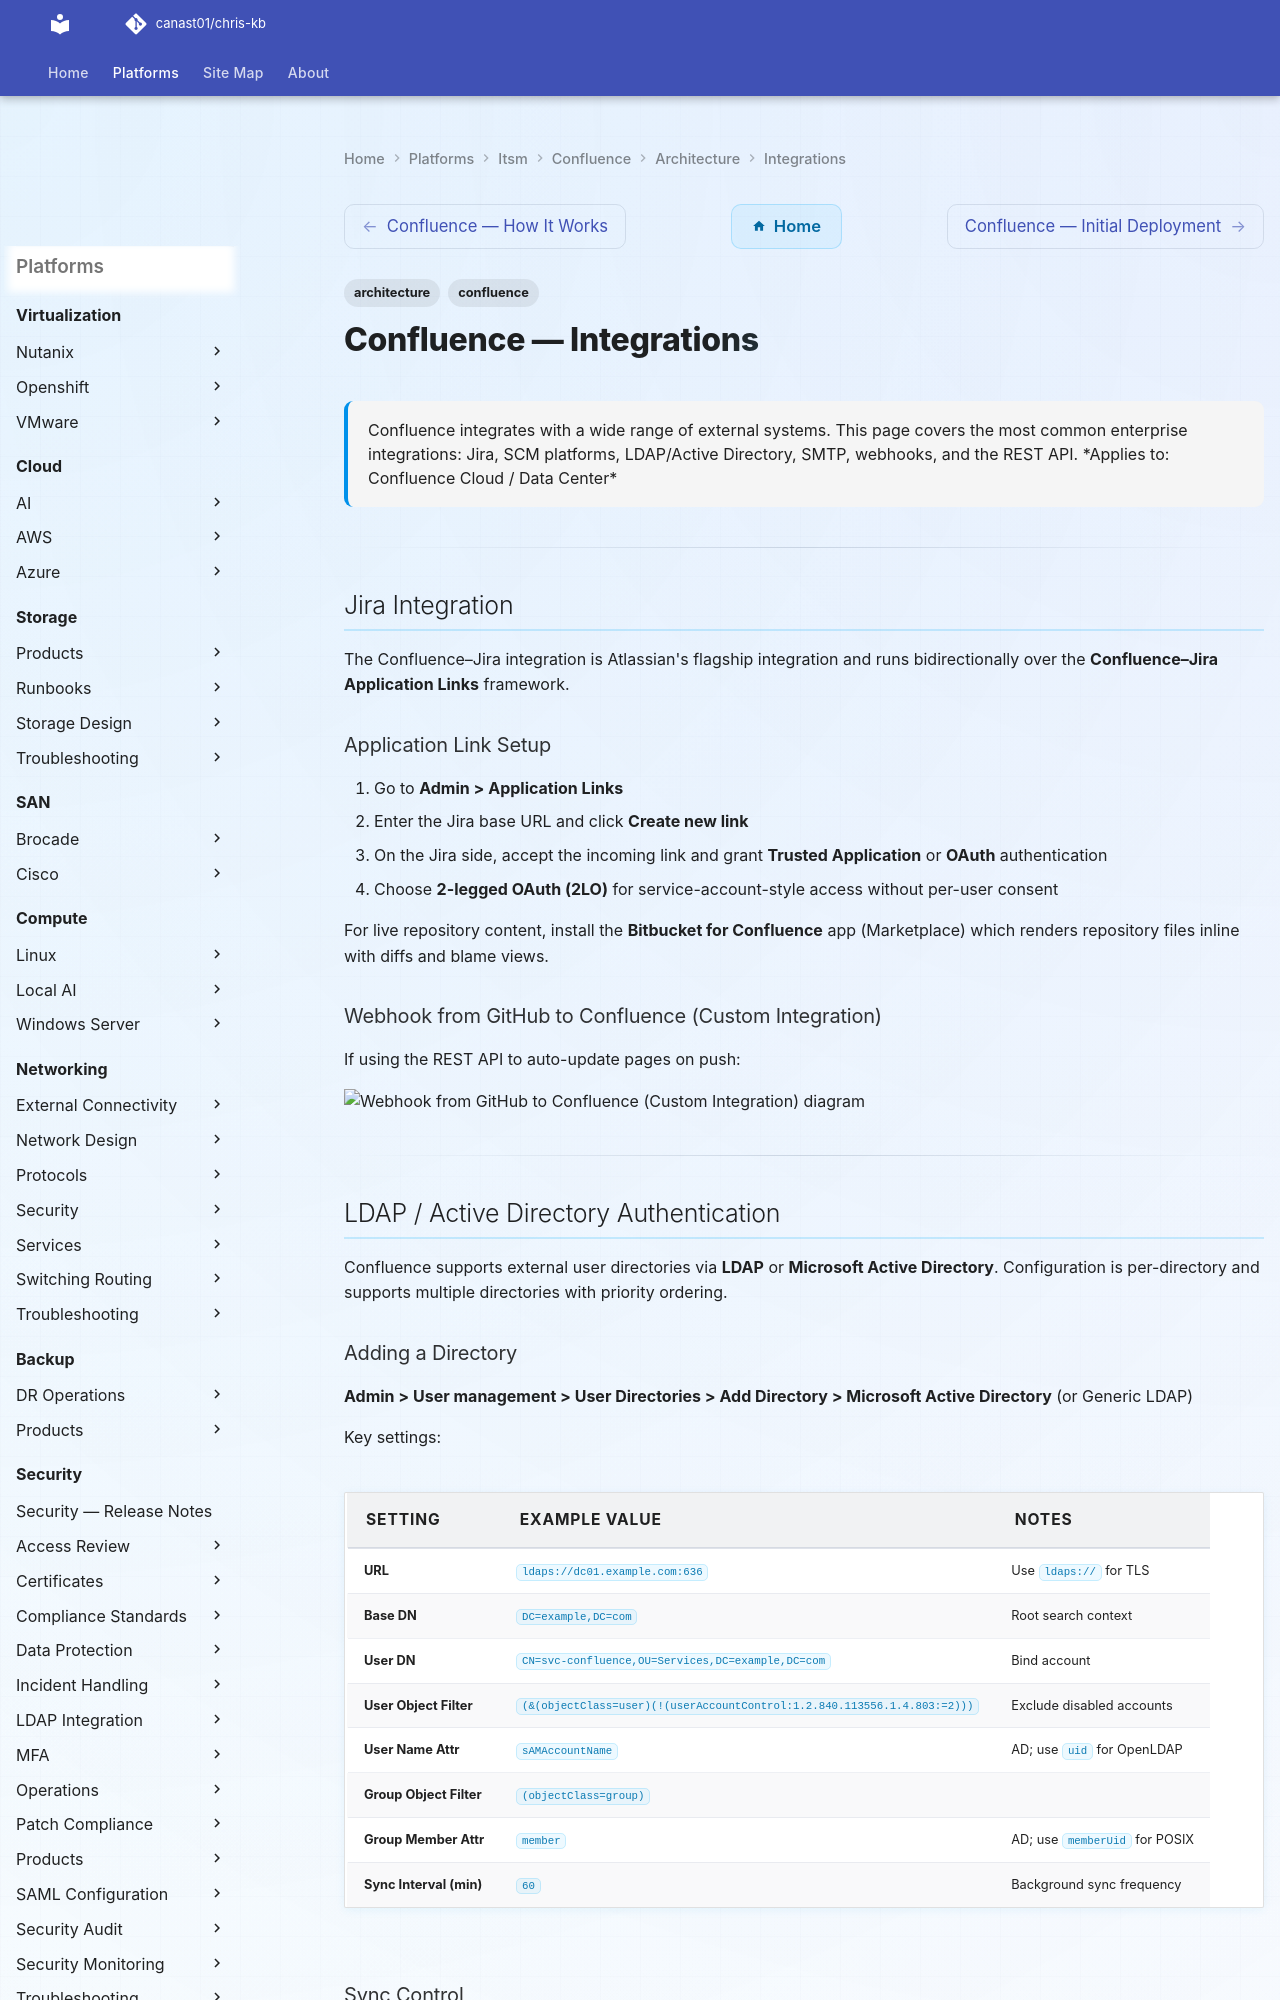

repository: canast01/chris-kb · page: itsm/confluence/architecture/integrations/index.html · generator: mkdocs

---
tags:
  - architecture
  - confluence
description: "Confluence integrates with a wide range of external systems. This page covers the most common enterprise integrations: Jira, SCM platforms, LDAP/Active..."
---
# Confluence — Integrations

<div class="kb-summary">
Confluence integrates with a wide range of external systems. This page covers the most common enterprise integrations: Jira, SCM platforms, LDAP/Active Directory, SMTP, webhooks, and the REST API.

*Applies to: Confluence Cloud / Data Center*
</div>

---

## Jira Integration

The Confluence–Jira integration is Atlassian's flagship integration and runs bidirectionally over the **Confluence–Jira Application Links** framework.

### Application Link Setup

1. Go to **Admin > Application Links**
2. Enter the Jira base URL and click **Create new link**
3. On the Jira side, accept the incoming link and grant **Trusted Application** or **OAuth** authentication
4. Choose **2-legged OAuth (2LO)** for service-account-style access without per-user consent

For live repository content, install the **Bitbucket for Confluence** app (Marketplace) which renders repository files inline with diffs and blame views.

### Webhook from GitHub to Confluence (Custom Integration)

If using the REST API to auto-update pages on push:

```mermaid
sequenceDiagram
    participant GH as GitHub
    participant MW as Middleware (Lambda / webhook handler)
    participant CF as Confluence REST API

    GH->>MW: POST /webhook (push event)
    MW->>CF: GET /rest/api/content/{id} (fetch current version)
    CF-->>MW: 200 { version.number, body }
    MW->>CF: PUT /rest/api/content/{id} (update page body)
    CF-->>MW: 200 OK
    MW-->>GH: 200 Accepted
```

---

## LDAP / Active Directory Authentication

Confluence supports external user directories via **LDAP** or **Microsoft Active Directory**. Configuration is per-directory and supports multiple directories with priority ordering.
